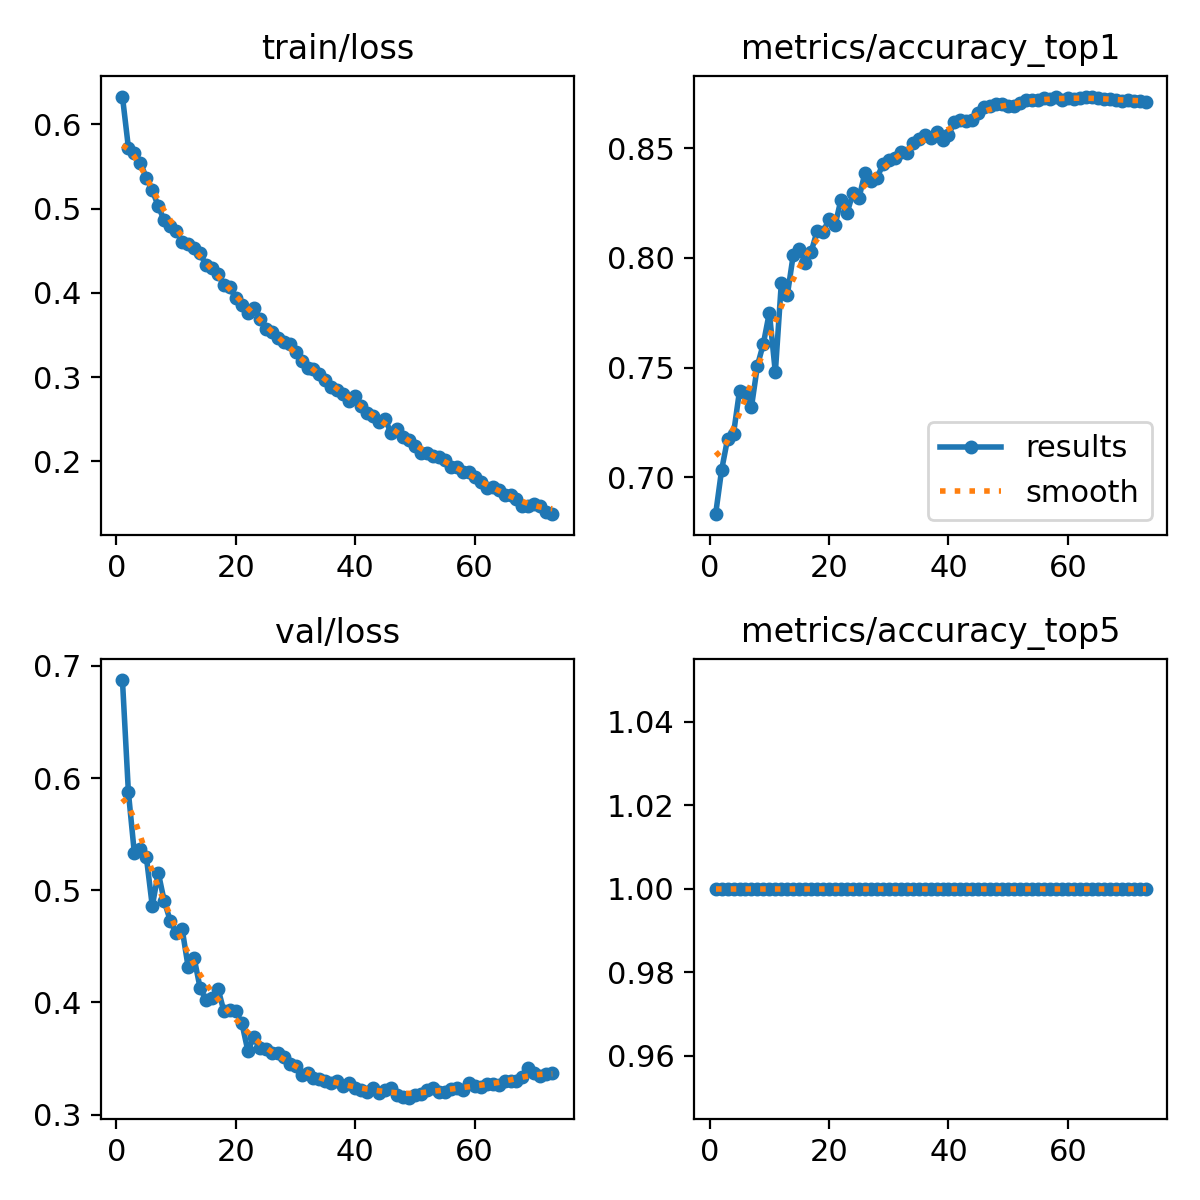

The file beside this chart, header and first rows:
epoch, time, train/loss, metrics/accuracy_top1, metrics/accuracy_top5, val/loss, lr/pg0, lr/pg1, lr/pg2
1, 100.3, 0.633, 0.6832, 1, 0.6873, 0.06705, 0.0003328, 0.0003328
2, 191.6, 0.5723, 0.7033, 1, 0.5873, 0.03405, 0.0006579, 0.0006579
3, 273.8, 0.5664, 0.7175, 1, 0.5328, 0.001029, 0.0009747, 0.0009747
4, 358.3, 0.5544, 0.7199, 1, 0.537, 0.0009629, 0.0009629, 0.0009629
5, 425.6, 0.5366, 0.7394, 1, 0.5298, 0.0009505, 0.0009505, 0.0009505
6, 484, 0.5218, 0.7386, 1, 0.4858, 0.0009381, 0.0009381, 0.0009381
7, 541.5, 0.5028, 0.732, 1, 0.5157, 0.0009258, 0.0009258, 0.0009258
8, 598.7, 0.486, 0.7509, 1, 0.4903, 0.0009134, 0.0009134, 0.0009134
9, 657.4, 0.4796, 0.7609, 1, 0.473, 0.000901, 0.000901, 0.000901
10, 721.3, 0.4734, 0.7751, 1, 0.4616, 0.0008886, 0.0008886, 0.0008886
11, 787.1, 0.4608, 0.7478, 1, 0.4654, 0.0008762, 0.0008762, 0.0008762
12, 855.5, 0.4585, 0.7884, 1, 0.4318, 0.0008639, 0.0008639, 0.0008639
13, 924, 0.4538, 0.7829, 1, 0.4398, 0.0008515, 0.0008515, 0.0008515
14, 996.4, 0.447, 0.8013, 1, 0.4131, 0.0008391, 0.0008391, 0.0008391
15, 1070, 0.4329, 0.804, 1, 0.4018, 0.0008268, 0.0008268, 0.0008268
16, 1143, 0.429, 0.7978, 1, 0.4044, 0.0008144, 0.0008144, 0.0008144
17, 1216, 0.422, 0.8027, 1, 0.4124, 0.000802, 0.000802, 0.000802
18, 1292, 0.4095, 0.8122, 1, 0.392, 0.0007896, 0.0007896, 0.0007896
19, 1368, 0.4066, 0.8118, 1, 0.393, 0.0007772, 0.0007772, 0.0007772
20, 1445, 0.3935, 0.8177, 1, 0.392, 0.0007649, 0.0007649, 0.0007649
21, 1521, 0.3855, 0.8148, 1, 0.3816, 0.0007525, 0.0007525, 0.0007525
22, 1594, 0.3761, 0.8265, 1, 0.357, 0.0007401, 0.0007401, 0.0007401
23, 1660, 0.3817, 0.8204, 1, 0.3689, 0.0007277, 0.0007277, 0.0007277
24, 1727, 0.3692, 0.8294, 1, 0.359, 0.0007154, 0.0007154, 0.0007154
25, 1801, 0.3567, 0.8272, 1, 0.3581, 0.000703, 0.000703, 0.000703
26, 1878, 0.353, 0.8386, 1, 0.3545, 0.0006906, 0.0006906, 0.0006906
27, 1956, 0.3464, 0.8349, 1, 0.355, 0.0006783, 0.0006783, 0.0006783
28, 2033, 0.3417, 0.8362, 1, 0.3517, 0.0006659, 0.0006659, 0.0006659
29, 2111, 0.339, 0.8425, 1, 0.3455, 0.0006535, 0.0006535, 0.0006535
30, 2191, 0.3299, 0.8448, 1, 0.3432, 0.0006411, 0.0006411, 0.0006411
31, 2272, 0.3195, 0.8456, 1, 0.3357, 0.0006287, 0.0006287, 0.0006287
32, 2352, 0.311, 0.8481, 1, 0.337, 0.0006164, 0.0006164, 0.0006164
33, 2432, 0.3098, 0.8479, 1, 0.3324, 0.000604, 0.000604, 0.000604
34, 2512, 0.3034, 0.8524, 1, 0.3321, 0.0005916, 0.0005916, 0.0005916
35, 2592, 0.2972, 0.854, 1, 0.3295, 0.0005793, 0.0005793, 0.0005793
36, 2673, 0.2885, 0.8558, 1, 0.3283, 0.0005669, 0.0005669, 0.0005669
37, 2752, 0.2843, 0.8548, 1, 0.3301, 0.0005545, 0.0005545, 0.0005545
38, 2833, 0.2798, 0.8575, 1, 0.3255, 0.0005421, 0.0005421, 0.0005421
39, 2913, 0.2723, 0.8536, 1, 0.3279, 0.0005297, 0.0005297, 0.0005297
40, 2993, 0.2775, 0.8561, 1, 0.3234, 0.0005174, 0.0005174, 0.0005174
41, 3076, 0.2663, 0.8618, 1, 0.3222, 0.000505, 0.000505, 0.000505
42, 3157, 0.2569, 0.8628, 1, 0.3199, 0.0004926, 0.0004926, 0.0004926
43, 3239, 0.2545, 0.8624, 1, 0.3235, 0.0004802, 0.0004802, 0.0004802
44, 3321, 0.2473, 0.8628, 1, 0.3192, 0.0004679, 0.0004679, 0.0004679
45, 3404, 0.2502, 0.8659, 1, 0.3219, 0.0004555, 0.0004555, 0.0004555
46, 3485, 0.2335, 0.8688, 1, 0.3237, 0.0004431, 0.0004431, 0.0004431
47, 3567, 0.2385, 0.869, 1, 0.3174, 0.0004307, 0.0004307, 0.0004307
48, 3649, 0.2292, 0.8702, 1, 0.3159, 0.0004184, 0.0004184, 0.0004184
49, 3738, 0.225, 0.8702, 1, 0.3151, 0.000406, 0.000406, 0.000406
50, 3823, 0.2182, 0.869, 1, 0.3175, 0.0003936, 0.0003936, 0.0003936
51, 3905, 0.2098, 0.869, 1, 0.3183, 0.0003813, 0.0003813, 0.0003813
52, 3989, 0.2098, 0.8704, 1, 0.3218, 0.0003689, 0.0003689, 0.0003689
53, 4071, 0.2059, 0.872, 1, 0.3236, 0.0003565, 0.0003565, 0.0003565
54, 4152, 0.2054, 0.8719, 1, 0.3205, 0.0003441, 0.0003441, 0.0003441
55, 4234, 0.2021, 0.872, 1, 0.3202, 0.0003318, 0.0003318, 0.0003318
56, 4315, 0.1934, 0.8727, 1, 0.3225, 0.0003194, 0.0003194, 0.0003194
57, 4397, 0.1933, 0.8725, 1, 0.3241, 0.000307, 0.000307, 0.000307
58, 4477, 0.1873, 0.8735, 1, 0.3222, 0.0002946, 0.0002946, 0.0002946
59, 4560, 0.1876, 0.872, 1, 0.3284, 0.0002823, 0.0002823, 0.0002823
60, 4642, 0.1814, 0.8729, 1, 0.3253, 0.0002699, 0.0002699, 0.0002699
... 13 more rows
